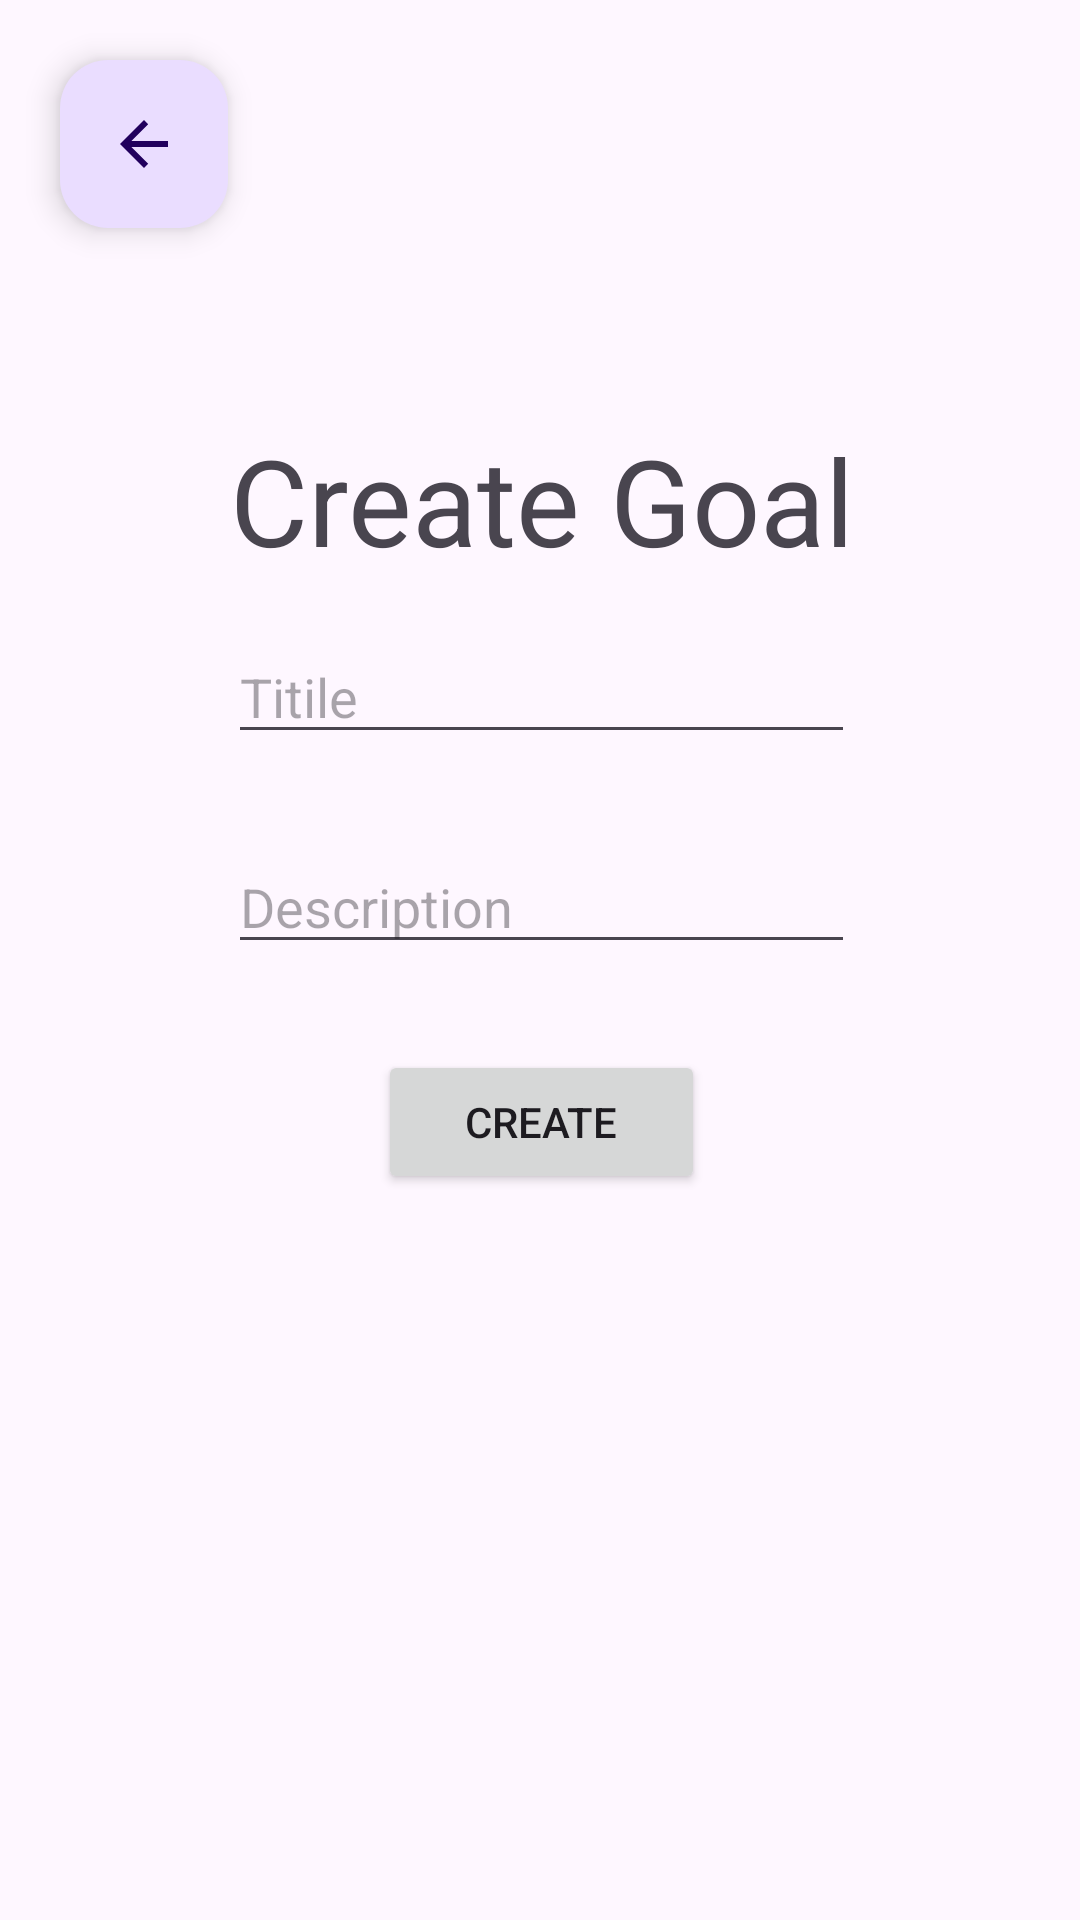

Write the Android layout XML for this screen, with the resource values it uses.
<!-- AndroidManifest.xml: application theme Theme.StudentGoalsIce -->
<!-- res/layout/activity_add_goals.xml -->
<?xml version="1.0" encoding="utf-8"?>
<androidx.constraintlayout.widget.ConstraintLayout xmlns:android="http://schemas.android.com/apk/res/android"
    xmlns:app="http://schemas.android.com/apk/res-auto"
    xmlns:tools="http://schemas.android.com/tools"
    android:id="@+id/main"
    android:layout_width="match_parent"
    android:layout_height="match_parent"
    tools:context=".AddGoals">

    <RelativeLayout
        android:layout_width="409dp"
        android:layout_height="400dp"
        app:layout_constraintBottom_toBottomOf="parent"
        app:layout_constraintEnd_toEndOf="parent"
        app:layout_constraintStart_toStartOf="parent"
        app:layout_constraintTop_toTopOf="parent">

        <TextView
            android:id="@+id/textView2"
            android:layout_width="match_parent"
            android:textSize="40sp"
            android:layout_marginTop="20dp"
            android:textAlignment="center"
            android:layout_height="wrap_content"
            android:text="Create Goal" />

        <EditText
            android:id="@+id/txtDisplayTitle"
            android:layout_width="match_parent"
            android:layout_height="wrap_content"
            android:layout_marginTop="90dp"
            android:layout_marginStart="100dp"
            android:layout_marginEnd="100dp"
            android:ems="10"
            android:inputType="text"
            android:hint="Titile" />

        <EditText
            android:id="@+id/txtDisplayDescription"
            android:layout_width="match_parent"
            android:layout_height="wrap_content"
            android:layout_marginTop="160dp"
            android:layout_marginStart="100dp"
            android:layout_marginEnd="100dp"
            android:ems="10"
            android:inputType="text"
            android:hint="Description" />

        <Button
            android:id="@+id/btnCreateGoal"
            android:layout_width="match_parent"
            android:layout_height="wrap_content"
            android:layout_marginTop="230dp"
            android:layout_marginStart="150dp"
            android:layout_marginEnd="150dp"
            android:text="Create" />
    </RelativeLayout>

    <com.google.android.material.floatingactionbutton.FloatingActionButton
        android:id="@+id/floatingActionButton"
        android:layout_width="wrap_content"
        android:layout_height="wrap_content"
        android:layout_marginTop="20dp"
        android:layout_marginStart="20dp"
        android:clickable="true"
        app:layout_constraintStart_toStartOf="parent"
        app:layout_constraintTop_toTopOf="parent"
        app:srcCompat="?attr/homeAsUpIndicator" />

</androidx.constraintlayout.widget.ConstraintLayout>
<!-- resources referenced by this layout -->
<resources>
  <style name="Theme.StudentGoalsIce" parent="Base.Theme.StudentGoalsIce" />
  <style name="Base.Theme.StudentGoalsIce" parent="Theme.Material3.DayNight.NoActionBar">
          
          
      </style>
</resources>
